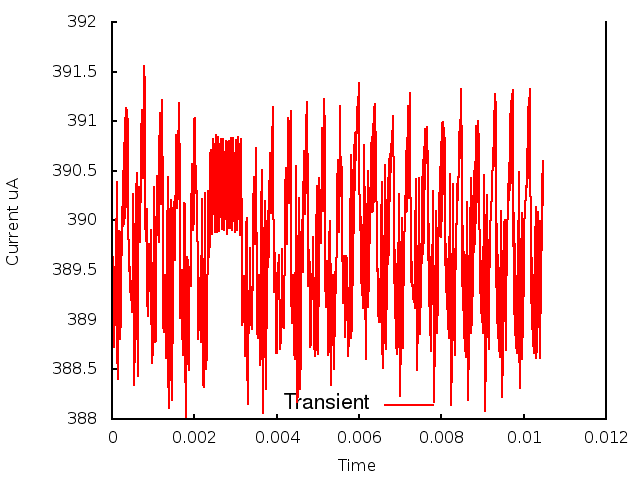

The table this chart was drawn from, first rows:
0.000000, 0.000000, 3.892950
1, 0.000010, 3.898
2, 0.000020, 3.891
3, 0.000030, 3.896
4, 0.000040, 3.888
5, 0.000050, 3.895
6, 0.000060, 3.887
7, 0.000070, 3.894
8, 0.000080, 3.889
9, 0.000090, 3.9
10, 0.000100, 3.897
11, 0.000110, 3.904
12, 0.000120, 3.886
13, 0.000130, 3.887
14, 0.000140, 3.884
15, 0.000150, 3.89
16, 0.000160, 3.891
17, 0.000170, 3.898
18, 0.000180, 3.899
19, 0.000190, 3.899
20, 0.000200, 3.888
21, 0.000210, 3.89
22, 0.000220, 3.894
23, 0.000230, 3.893
24, 0.000240, 3.9
25, 0.000250, 3.898
26, 0.000260, 3.905
27, 0.000270, 3.899
28, 0.000280, 3.907
29, 0.000290, 3.9
30, 0.000300, 3.908
31, 0.000310, 3.9
32, 0.000320, 3.91
33, 0.000330, 3.901
34, 0.000340, 3.911
35, 0.000350, 3.902
36, 0.000360, 3.911
37, 0.000370, 3.905
38, 0.000380, 3.91
39, 0.000390, 3.906
40, 0.000400, 3.899
41, 0.000410, 3.897
42, 0.000420, 3.895
43, 0.000430, 3.895
44, 0.000440, 3.893
45, 0.000450, 3.893
46, 0.000460, 3.892
47, 0.000470, 3.893
48, 0.000480, 3.891
49, 0.000490, 3.893
50, 0.000500, 3.894
51, 0.000510, 3.903
52, 0.000520, 3.899
53, 0.000530, 3.9
54, 0.000540, 3.883
55, 0.000550, 3.888
56, 0.000560, 3.886
57, 0.000570, 3.888
58, 0.000580, 3.896
59, 0.000590, 3.903
60, 0.000600, 3.905
... 986 more rows
